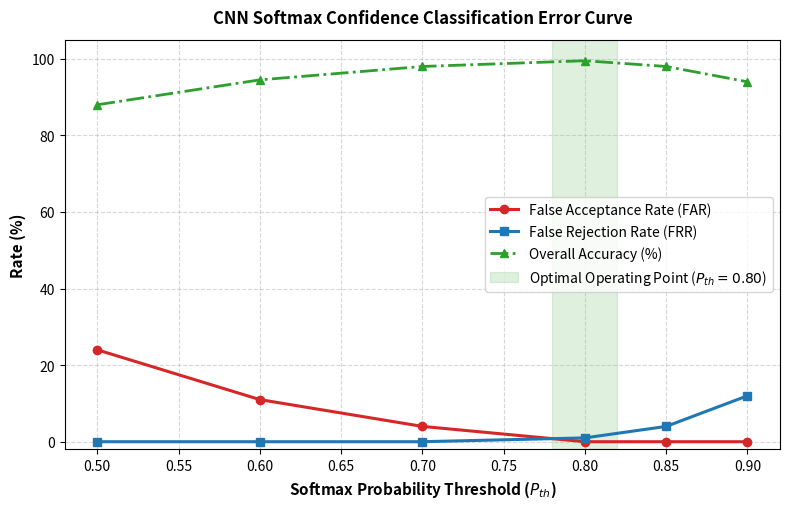

Write the Python code that produced this figure.
import matplotlib.pyplot as plt

# Data from Table 4.2
pth = [0.50, 0.60, 0.70, 0.80, 0.85, 0.90]
far = [24.0, 11.0, 4.0, 0.0, 0.0, 0.0]
frr = [0.0, 0.0, 0.0, 1.0, 4.0, 12.0]
acc = [88.0, 94.5, 98.0, 99.5, 98.0, 94.0]

plt.figure(figsize=(8, 5.2))
plt.plot(pth, far, marker='o', color='#d62728', linewidth=2.2, label='False Acceptance Rate (FAR)')
plt.plot(pth, frr, marker='s', color='#1f77b4', linewidth=2.2, label='False Rejection Rate (FRR)')
plt.plot(pth, acc, marker='^', color='#2ca02c', linestyle='-.', linewidth=2.0, label='Overall Accuracy (%)')

# Highlight Optimal Operational Threshold
plt.axvspan(0.78, 0.82, color='#2ca02c', alpha=0.15, label=r'Optimal Operating Point ($P_{th} = 0.80$)')

plt.title('CNN Softmax Confidence Classification Error Curve', fontsize=12, fontweight='bold', pad=12)
plt.xlabel(r'Softmax Probability Threshold ($P_{th}$)', fontsize=11, fontweight='bold')
plt.ylabel('Rate (%)', fontsize=11, fontweight='bold')
plt.ylim(-2, 105)
plt.grid(True, linestyle='--', alpha=0.5)
plt.legend(loc='center right', frameon=True, fontsize=10)
plt.tight_layout()

plt.savefig('Figure_4_3_CNN_Operating_Curve.png', dpi=300)
plt.show()
